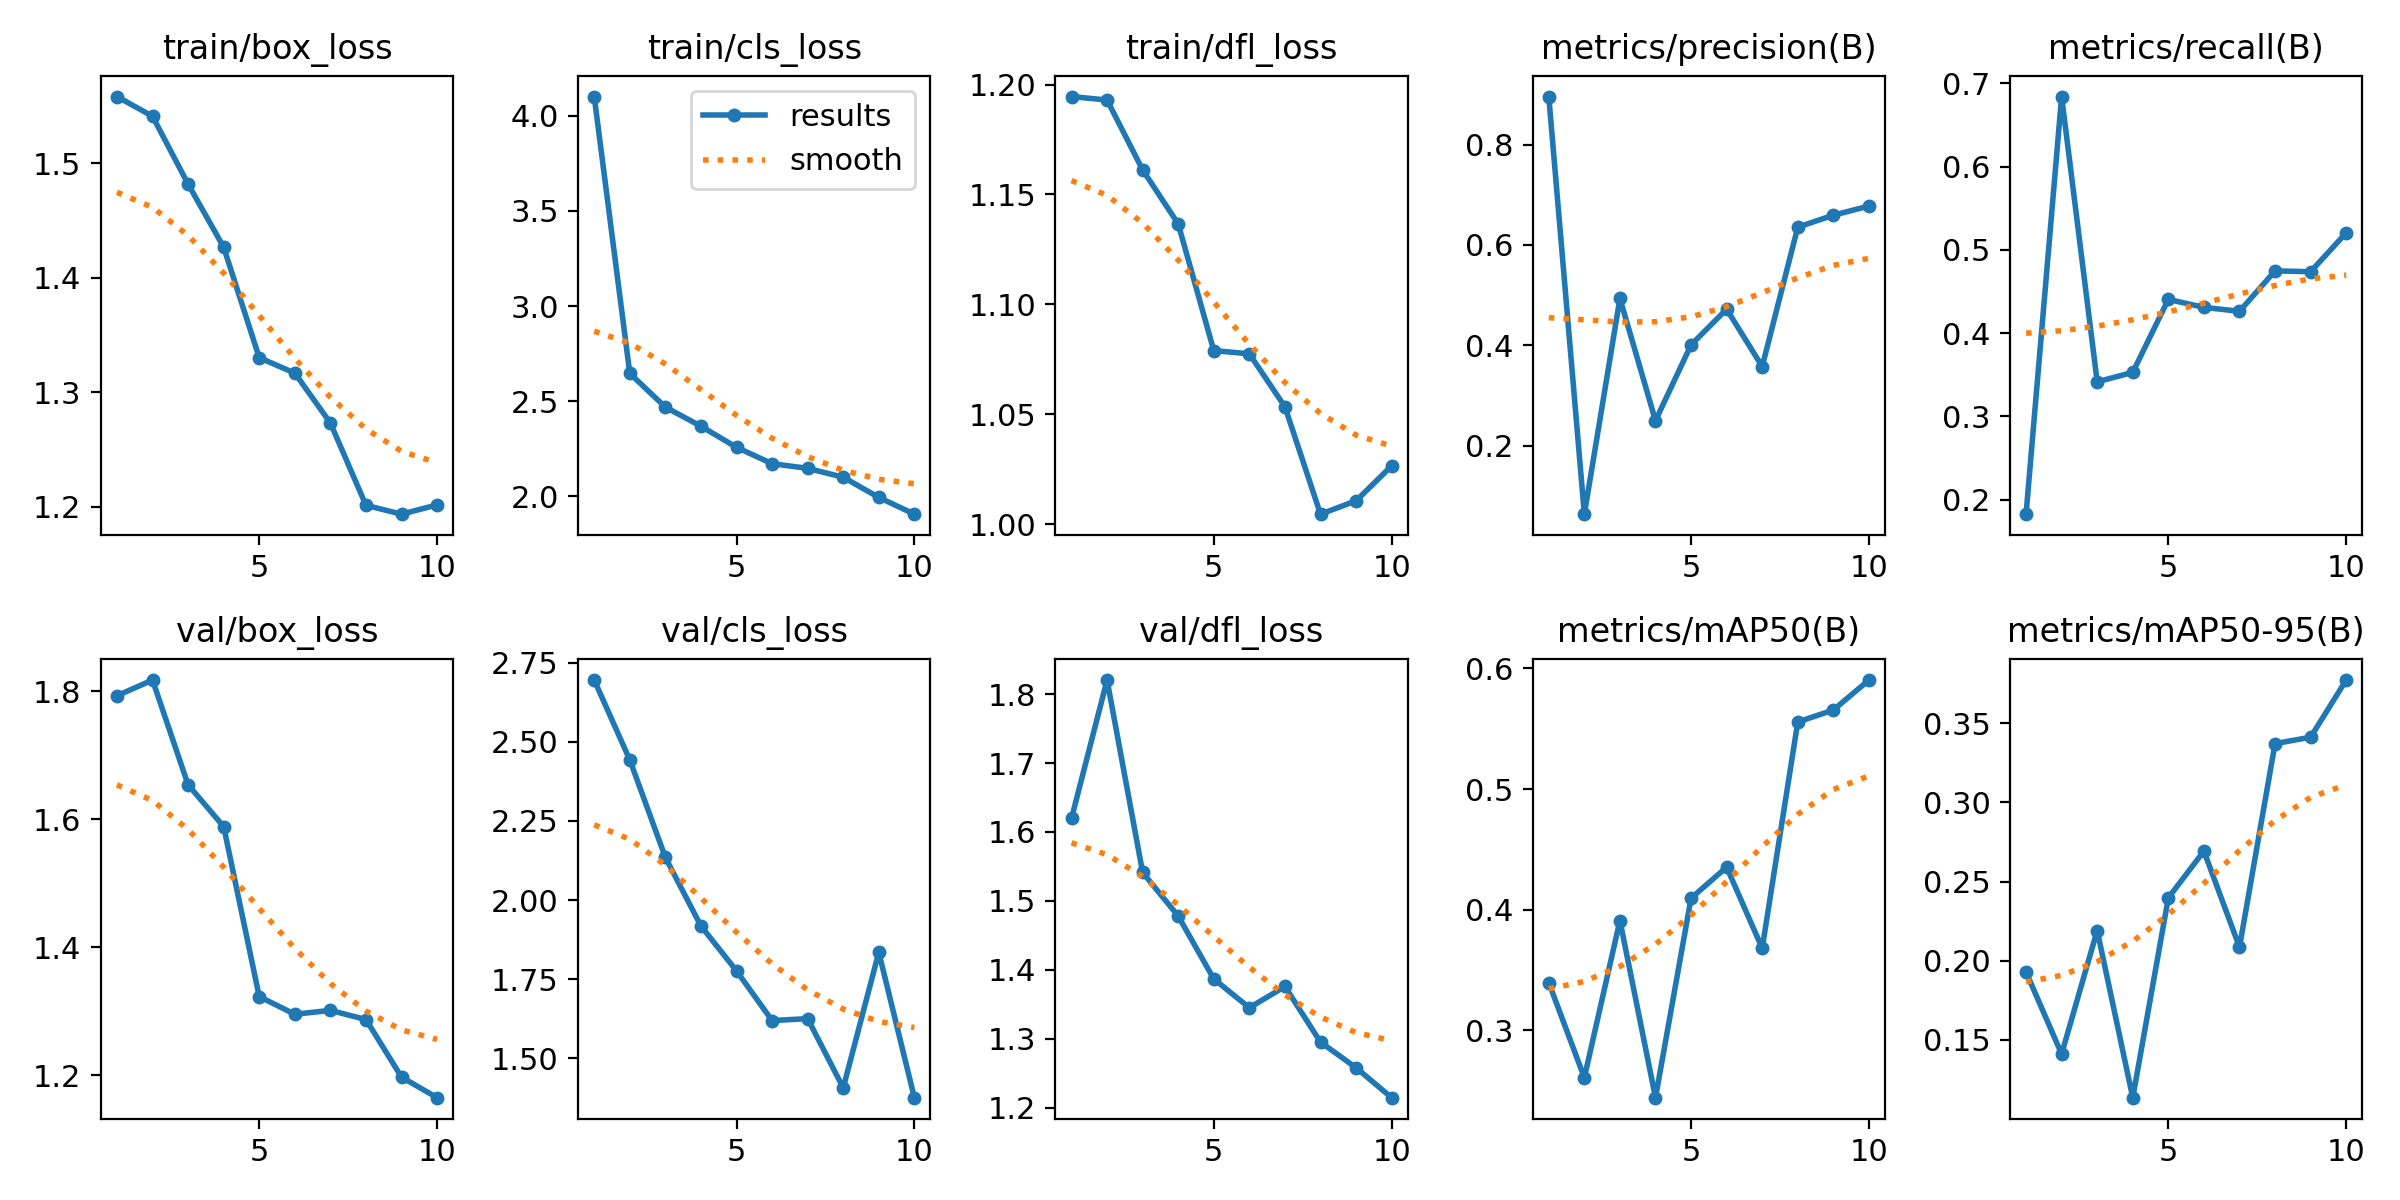

Source data for this figure (header and first rows):
epoch, time, train/box_loss, train/cls_loss, train/dfl_loss, metrics/precision(B), metrics/recall(B), metrics/mAP50(B), metrics/mAP50-95(B), val/box_loss, val/cls_loss, val/dfl_loss, lr/pg0, lr/pg1, lr/pg2
1, 434.7, 1.558, 4.102, 1.195, 0.8956, 0.1827, 0.3396, 0.1928, 1.793, 2.695, 1.62, 0.0006662, 0.0006662, 0.0006662
2, 853.6, 1.541, 2.646, 1.193, 0.06319, 0.6841, 0.2608, 0.141, 1.817, 2.443, 1.821, 0.001201, 0.001201, 0.001201
3, 1270, 1.482, 2.469, 1.161, 0.4931, 0.3416, 0.391, 0.219, 1.654, 2.135, 1.541, 0.001604, 0.001604, 0.001604
4, 1691, 1.427, 2.368, 1.137, 0.2496, 0.353, 0.2442, 0.1134, 1.589, 1.918, 1.478, 0.001406, 0.001406, 0.001406
5, 2107, 1.33, 2.257, 1.079, 0.4006, 0.4405, 0.4095, 0.2397, 1.323, 1.777, 1.387, 0.001208, 0.001208, 0.001208
6, 2528, 1.317, 2.172, 1.077, 0.4718, 0.431, 0.4353, 0.2692, 1.296, 1.619, 1.345, 0.00101, 0.00101, 0.00101
7, 2952, 1.273, 2.147, 1.053, 0.3575, 0.4263, 0.3681, 0.2085, 1.302, 1.626, 1.376, 0.000812, 0.000812, 0.000812
8, 3370, 1.201, 2.1, 1.005, 0.6353, 0.4748, 0.5556, 0.3372, 1.287, 1.407, 1.295, 0.000614, 0.000614, 0.000614
9, 3791, 1.193, 1.994, 1.011, 0.6591, 0.4738, 0.5655, 0.3412, 1.197, 1.835, 1.258, 0.000416, 0.000416, 0.000416
10, 4213, 1.202, 1.906, 1.027, 0.6773, 0.5205, 0.5903, 0.3773, 1.165, 1.376, 1.214, 0.000218, 0.000218, 0.000218
